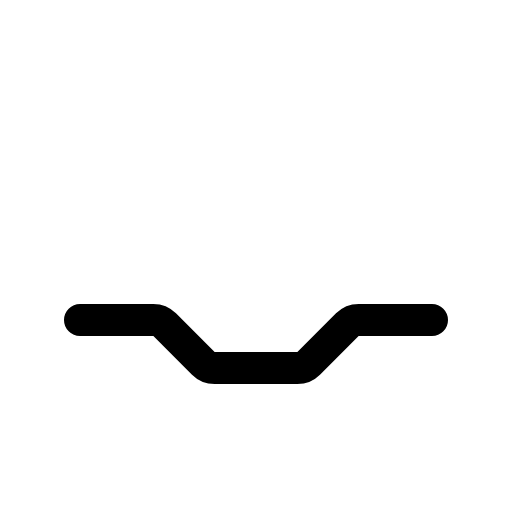
t = 0.00 s
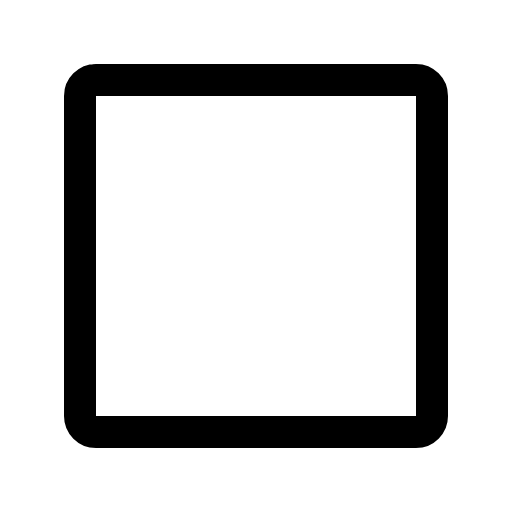
t = 0.30 s
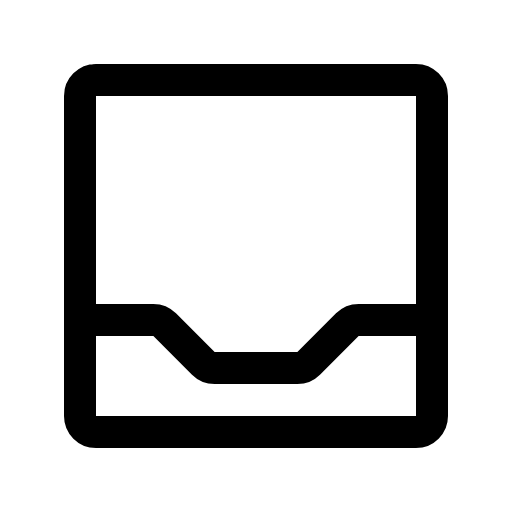
t = 0.68 s
t = 1.05 s: frame unchanged from t = 0.68 s, image omitted
t = 1.43 s: frame unchanged from t = 0.68 s, image omitted

The animated SVG that drew these frames (rendered in a browser with its animation timeline set to each time). Animation: 1 CSS @keyframes rule; one cycle of 1.80 s, repeats indefinitely.

<svg xmlns="http://www.w3.org/2000/svg" viewBox="0 0 256 256">
  <style>
    .draw-line {
      stroke-dasharray: 2000;
      stroke-dashoffset: 0;
    }
    svg:hover .draw-line {
      animation: phosphor-draw-in 1.5s ease-in-out infinite;
    }
    @keyframes phosphor-draw-in {
      0%   { stroke-dashoffset: 2000; }
      100% { stroke-dashoffset: 0; }
    }
  </style><rect width="256" height="256" fill="none"/><rect x="40" y="40" width="176" height="176" rx="8" fill="none" stroke="currentColor" stroke-linecap="round" stroke-linejoin="round" stroke-width="16" class="draw-line" pathLength="1" style="animation-delay: 0s"/><path d="M40,160H76.69a8,8,0,0,1,5.65,2.34l19.32,19.32a8,8,0,0,0,5.65,2.34h41.38a8,8,0,0,0,5.65-2.34l19.32-19.32a8,8,0,0,1,5.65-2.34H216" fill="none" stroke="currentColor" stroke-linecap="round" stroke-linejoin="round" stroke-width="16" class="draw-line" pathLength="1" style="animation-delay: 0.3s"/></svg>
